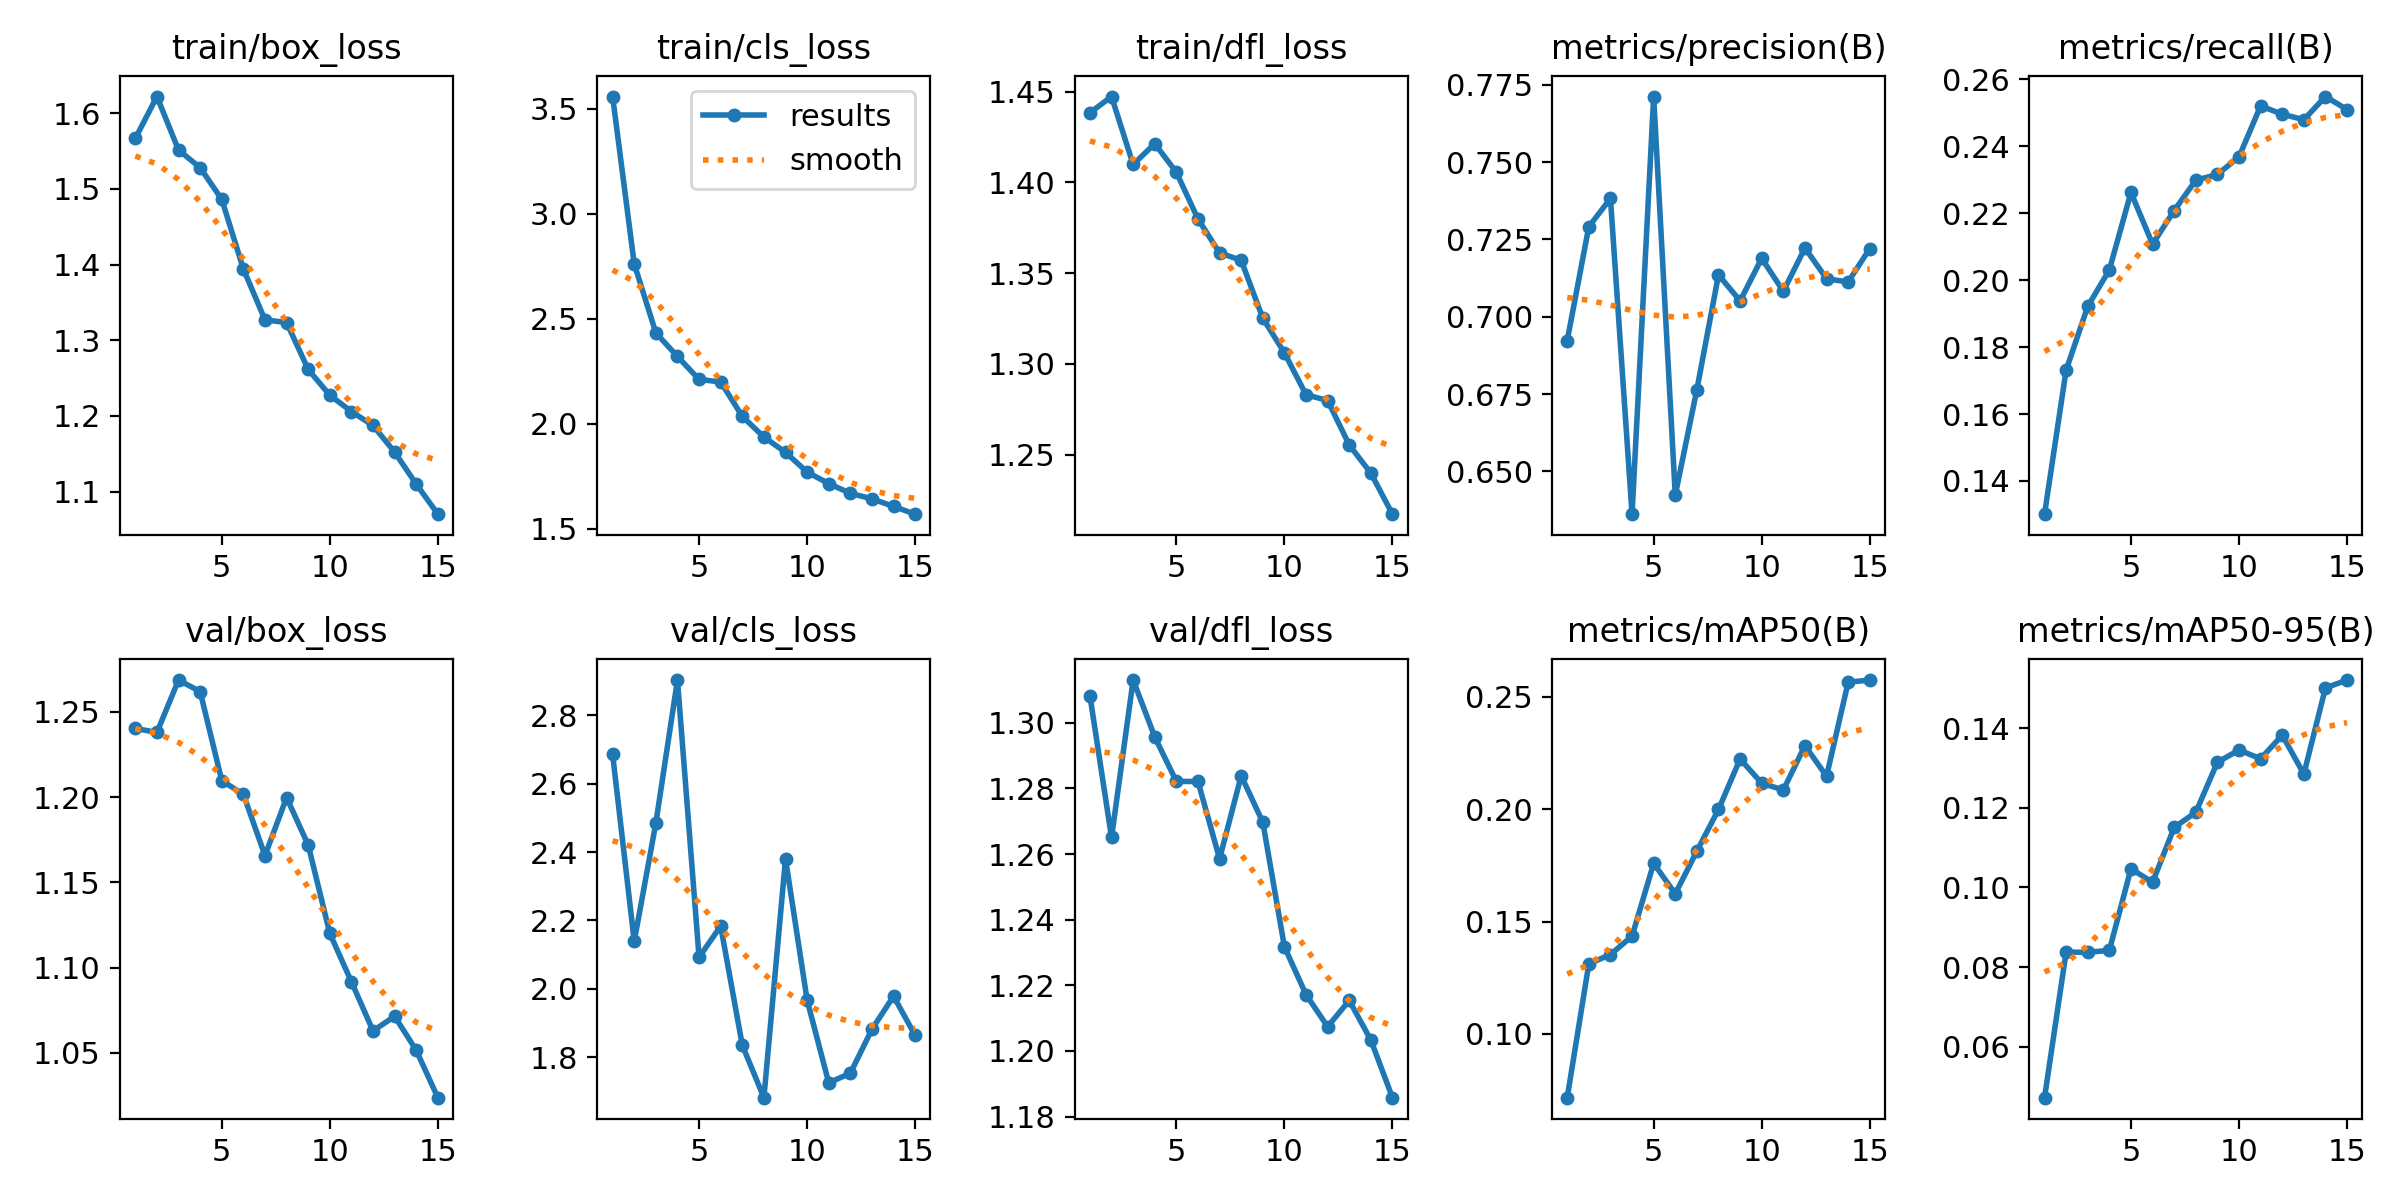

The file beside this chart, header and first rows:
epoch, time, train/box_loss, train/cls_loss, train/dfl_loss, metrics/precision(B), metrics/recall(B), metrics/mAP50(B), metrics/mAP50-95(B), val/box_loss, val/cls_loss, val/dfl_loss, lr/pg0, lr/pg1, lr/pg2
1, 146.7, 1.567, 3.559, 1.438, 0.6923, 0.1301, 0.07168, 0.04722, 1.24, 2.685, 1.308, 0.0002218, 0.0002218, 0.0002218
2, 283.7, 1.622, 2.761, 1.447, 0.7291, 0.1731, 0.1312, 0.08378, 1.238, 2.139, 1.265, 0.0004148, 0.0004148, 0.0004148
3, 520.8, 1.551, 2.434, 1.41, 0.7382, 0.1921, 0.1353, 0.0837, 1.269, 2.484, 1.313, 0.0005785, 0.0005785, 0.0005785
4, 654.4, 1.528, 2.321, 1.421, 0.6361, 0.2031, 0.1435, 0.08421, 1.262, 2.903, 1.296, 0.0005349, 0.0005349, 0.0005349
5, 817.9, 1.486, 2.211, 1.406, 0.7712, 0.2262, 0.1759, 0.1047, 1.21, 2.092, 1.282, 0.0004909, 0.0004909, 0.0004909
6, 1031, 1.394, 2.199, 1.38, 0.6423, 0.2107, 0.1623, 0.1013, 1.202, 2.183, 1.282, 0.0004469, 0.0004469, 0.0004469
7, 1216, 1.327, 2.036, 1.361, 0.6764, 0.2208, 0.1813, 0.1151, 1.166, 1.835, 1.259, 0.0004029, 0.0004029, 0.0004029
8, 1364, 1.323, 1.937, 1.357, 0.7135, 0.2298, 0.1998, 0.1189, 1.2, 1.682, 1.284, 0.0003588, 0.0003588, 0.0003588
9, 1502, 1.261, 1.864, 1.325, 0.7051, 0.2316, 0.2223, 0.1314, 1.172, 2.38, 1.27, 0.0003148, 0.0003148, 0.0003148
10, 1639, 1.227, 1.77, 1.306, 0.7188, 0.2368, 0.2115, 0.1345, 1.12, 1.967, 1.232, 0.0002708, 0.0002708, 0.0002708
11, 1775, 1.206, 1.716, 1.283, 0.7082, 0.252, 0.2085, 0.1323, 1.092, 1.725, 1.217, 0.0002268, 0.0002268, 0.0002268
12, 1918, 1.187, 1.669, 1.28, 0.7222, 0.2495, 0.2282, 0.1382, 1.063, 1.753, 1.207, 0.0001828, 0.0001828, 0.0001828
13, 2053, 1.152, 1.643, 1.255, 0.7123, 0.2479, 0.2146, 0.1285, 1.071, 1.882, 1.215, 0.0001387, 0.0001387, 0.0001387
14, 2189, 1.11, 1.607, 1.24, 0.7112, 0.2548, 0.2564, 0.1501, 1.052, 1.979, 1.203, 9.4714e-05, 9.4714e-05, 9.4714e-05
15, 2328, 1.07, 1.57, 1.217, 0.722, 0.251, 0.2574, 0.1521, 1.024, 1.864, 1.186, 5.0692e-05, 5.0692e-05, 5.0692e-05
